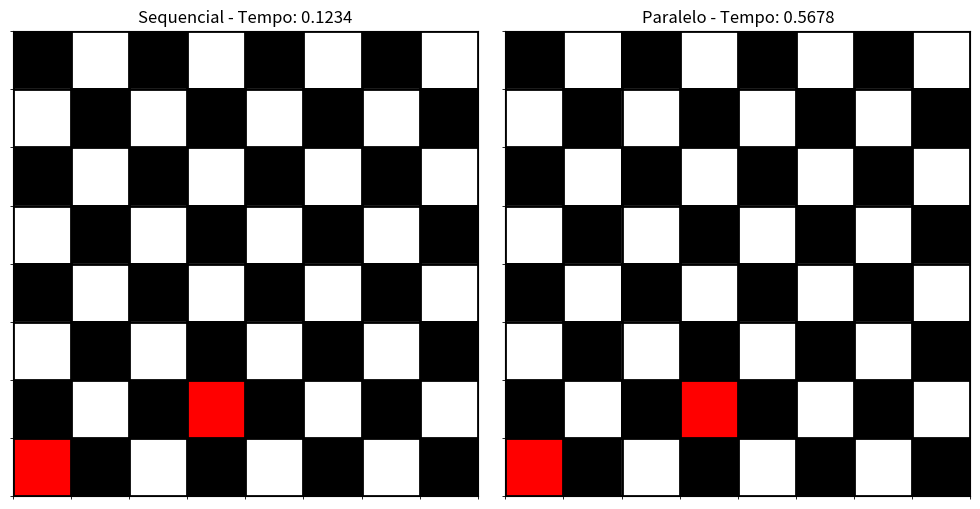

The script that saved this image:
import matplotlib.pyplot as plt
import numpy as np
import matplotlib.colors as mcolors

# Define códigos de cores
white_color_code = 0  # Branco para as casas
black_color_code = 1  # Preto para as casas
queen_color_code = 2  # Código para a rainha (vermelho)

def draw_board(ax, board):
    # Cria a matriz de valores numéricos
    color_matrix = np.zeros((len(board), len(board)))

    # Alterna as cores do tabuleiro
    for i in range(len(board)):
        for j in range(len(board)):
            if (i + j) % 2 == 0:
                color_matrix[i, j] = white_color_code
            else:
                color_matrix[i, j] = black_color_code

    # Adiciona as rainhas ao tabuleiro
    for i, row in enumerate(board):
        for j, cell in enumerate(row):
            if cell:
                color_matrix[i, j] = queen_color_code

    # Define o colormap
    cmap = mcolors.ListedColormap(['white', 'black', 'red'])  # Branco para casas, preto para casas, vermelho para rainhas

    # Configura o gráfico
    cax = ax.imshow(color_matrix, cmap=cmap, interpolation='none')
    ax.set_xticks(np.arange(len(board)))
    ax.set_yticks(np.arange(len(board)))
    ax.set_xticks(np.arange(len(board)+1)-.5, minor=True)
    ax.set_yticks(np.arange(len(board)+1)-.5, minor=True)
    ax.grid(which="minor", color="black", linestyle='-', linewidth=2)
    ax.set_xticklabels([])
    ax.set_yticklabels([])
    ax.set_xticks([])
    ax.set_yticks([])

    # Inverter o eixo y para que (0,0) esteja no topo esquerdo
    ax.invert_yaxis()

def plot_results(sequential_board, parallel_board, seq_time, par_time):
    fig, axs = plt.subplots(1, 2, figsize=(10, 5))  # Ajuste para 1 linha e 2 colunas

    # Desenha os tabuleiros
    draw_board(axs[0], sequential_board)
    axs[0].set_title('Sequencial - Tempo: ' + str(seq_time))

    draw_board(axs[1], parallel_board)
    axs[1].set_title('Paralelo - Tempo: ' + str(par_time))

    plt.tight_layout()
    plt.show()

# Exemplo de uso
sequential_board = [
    [1, 0, 0, 0, 0, 0, 0, 0],
    [0, 0, 0, 1, 0, 0, 0, 0],
    [0, 0, 0, 0, 0, 0, 0, 0],
    [0, 0, 0, 0, 0, 0, 0, 0],
    [0, 0, 0, 0, 0, 0, 0, 0],
    [0, 0, 0, 0, 0, 0, 0, 0],
    [0, 0, 0, 0, 0, 0, 0, 0],
    [0, 0, 0, 0, 0, 0, 0, 0]
]

parallel_board = [
    [1, 0, 0, 0, 0, 0, 0, 0],
    [0, 0, 0, 1, 0, 0, 0, 0],
    [0, 0, 0, 0, 0, 0, 0, 0],
    [0, 0, 0, 0, 0, 0, 0, 0],
    [0, 0, 0, 0, 0, 0, 0, 0],
    [0, 0, 0, 0, 0, 0, 0, 0],
    [0, 0, 0, 0, 0, 0, 0, 0],
    [0, 0, 0, 0, 0, 0, 0, 0]
]

# Tempo de execução (exemplo)
seq_time = 0.1234
par_time = 0.5678

plot_results(sequential_board, parallel_board, seq_time, par_time)
